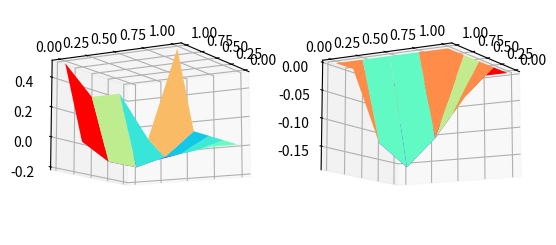

Here is the Python script that generated this plot:

import numpy as np
np.set_printoptions(threshold=np.inf)
import matplotlib.pyplot as plt
from scipy.integrate import dblquad
from math import sqrt


def TFPM_get_discrete_u(N, p, q, b, f, eps):
    num_eq = (N-1)*(N-1)
    
    h = 1/N
    mu = np.sqrt(b + (p**2 + q**2)/4/eps**2)/eps
    coeff_u1 = np.exp(-p*h/2/eps**2)/4/np.cosh(mu*h/2)**2
    coeff_u2 = np.exp(-q*h/2/eps**2)/4/np.cosh(mu*h/2)**2
    coeff_u3 = np.exp(p*h/2/eps**2)/4/np.cosh(mu*h/2)**2
    coeff_u4 = np.exp(q*h/2/eps**2)/4/np.cosh(mu*h/2)**2
    rhs = f/b*(1-coeff_u1-coeff_u2-coeff_u3-coeff_u4)
    index = lambda i, j: (i - 1) * (N - 1) + j - 1
    A = np.zeros((num_eq, num_eq))
    b_vec = np.zeros(num_eq)
    u = np.zeros((N+1, N+1))

    eq = 0
    for i in range(1, N):
        for j in range(1, N):
            u0_index = index(i, j)
            u1_index = index(i, j+1)
            u2_index = index(i+1, j)
            u3_index = index(i, j-1)
            u4_index = index(i-1, j)

            A[eq, u0_index] = 1
            if j<N-1: A[eq, u1_index] = -coeff_u1[i, j]
            if i<N-1: A[eq, u2_index] = -coeff_u2[i, j]
            if j>1: A[eq, u3_index] = -coeff_u3[i, j]
            if i>1: A[eq, u4_index] = -coeff_u4[i, j]
            b_vec[eq] = rhs[i, j]
            
            eq += 1
    u[1:-1, 1:-1] = np.linalg.solve(A, b_vec).reshape((N-1, N-1))
    return u

class TFPM2d:
    def __init__(self, u, N, p, q, b, f, eps):
        self.u = u
        self.N = N
        self.p = p
        self.q = q
        self.b = b
        self.f = f
        self.eps = eps

        
        self.x = np.linspace(0, 1, N+1)
        self.y = np.linspace(0, 1, N+1)
        self.xx, self.yy = np.meshgrid(self.x, self.y)
        

        self.a0 = np.zeros((N, N))
        self.mu0 = np.zeros((N, N))
        self.p0 = np.zeros((N, N))
        self.q0 = np.zeros((N, N))
        
        self.area = (1/N) * (1/N)
        
        self.get_integrals()
        
    
    def get_integrals(self):
        for i in range(self.N):
            for j in range(self.N):
                x0, x1 = self.x[i], self.x[i+1]
                y0, y1 = self.y[j], self.y[j+1]
                
                f0, _ = dblquad(f, x0, x1, lambda x: y0, lambda x: y1)
                f0 /= self.area
                b0, _ = dblquad(b, x0, x1, lambda x: y0, lambda x: y1)
                b0 /= self.area
                self.a0[i, j] = f0/b0
                self.p0[i, j], _ = dblquad(p, x0, x1, lambda x: y0, lambda x: y1)
                self.q0[i, j], _ = dblquad(q, x0, x1, lambda x: y0, lambda x: y1)
                self.p0[i, j] /= self.area
                self.q0[i, j] /= self.area
                self.mu0[i, j] = 1/eps*np.sqrt(b0 + (self.p0[i, j]**2 + self.q0[i, j]**2)/4/eps**2)

    def recovery_each(self, x, y):
        h = 1 / N

        j = int(x // h)
        i = int(y // h)
        
        if i >= N: i = N-1
        if j >= N: j = N-1
        
        a0_ij = self.a0[i, j]
        mu0_ij = self.mu0[i, j]
        
        u1, u2, u3, u4 = self.u[i, j], self.u[i, j+1], self.u[i+1, j+1], self.u[i+1, j]
        # x0, y0 = self.x[i], self.y[j]
        x, y = x - self.x[j]-h/2, y - self.y[i]-h/2
        
        sqrt2 = sqrt(2)
        coeff = np.exp((self.p0[i, j]*x+self.q0[i, j]*y)/2/eps**2)
        basis1 = coeff * np.exp(mu0_ij * (x + y) / sqrt2)
        basis2 = coeff * np.exp(-mu0_ij * (x + y) / sqrt2)
        basis3 = coeff * np.exp(mu0_ij * (x - y) / sqrt2)
        basis4 = coeff * np.exp(-mu0_ij * (x - y) / sqrt2)
        
        muh = mu0_ij*h/sqrt2
        # A = 1/(1+np.exp(-4*muh)-2*np.exp(-2*muh)) * np.array([
        #     [np.exp(-3*muh), -np.exp(-2*muh), np.exp(-muh), -np.exp(-2*muh)],
        #     [np.exp(-muh), -np.exp(-2*muh), np.exp(-3*muh), -np.exp(-2*muh)],
        #     [-np.exp(-2*muh), np.exp(-muh), -np.exp(-2*muh), np.exp(-3*muh)],
        #     [-np.exp(-2*muh), np.exp(-3*muh), -np.exp(-2*muh), np.exp(-muh)]
        # ])
        # b1 = (u1-a0_ij)*np.exp((self.p0[i, j]+self.q0[i, j])*h/4/eps**2)
        # b2 = (u2-a0_ij)*np.exp((self.q0[i, j]-self.p0[i, j])*h/4/eps**2)
        # b3 = (u3-a0_ij)*np.exp((-self.p0[i, j]-self.q0[i, j])*h/4/eps**2)
        # b4 = (u4-a0_ij)*np.exp((self.p0[i, j]-self.q0[i, j])*h/4/eps**2)

        A = 1/4/np.sinh(muh)**2 * np.array([
            [np.exp(-muh), -1.0, np.exp(muh), -1.0],
            [np.exp(muh), -1.0, np.exp(-muh), -1.0],
            [-1.0, np.exp(muh), -1.0, np.exp(-muh)],
            [-1.0, np.exp(-muh), -1.0, np.exp(muh)]
        ])
        b1 = (u1-a0_ij)*np.exp((self.p0[i, j]+self.q0[i, j])*h/4/eps**2)
        b2 = (u2-a0_ij)*np.exp((self.q0[i, j]-self.p0[i, j])*h/4/eps**2)
        b3 = (u3-a0_ij)*np.exp((-self.p0[i, j]-self.q0[i, j])*h/4/eps**2)
        b4 = (u4-a0_ij)*np.exp((self.p0[i, j]-self.q0[i, j])*h/4/eps**2)
        B = np.array([b1, b2, b3, b4])
        
        c = np.matmul(A, B)
        
        u_h_val = a0_ij + c[0] * basis1 + c[1] * basis2 + c[2] * basis3 + c[3] * basis4
        
        return u_h_val
    
    def recovery(self, x, y):

        assert x.shape == y.shape, "Shapes of x and y must match"
        vectorized_u_h = np.vectorize(self.recovery_each)
        return vectorized_u_h(x, y)

N = 4
x = np.linspace(0, 1, N+1)
y = np.linspace(0, 1, N+1)
xx, yy = np.meshgrid(x, y)
eps = sqrt(0.001)
p = np.vectorize(lambda x, y: 1.0)
q = np.vectorize(lambda x, y: 0.0)
b = np.vectorize(lambda x, y: 1.0)
f = np.vectorize(lambda x, y: (2*eps**2+y*(1-y))*(np.exp((x-1)/eps**2)+(x-1)*np.exp(-1/eps**2)-x)+y*(1-y)*(np.exp(-1/eps**2)-1))
p_val = p(xx, yy)
q_val = q(xx, yy)
b_val = b(xx, yy)
f_val = f(xx, yy)

u_approx = TFPM_get_discrete_u(N, p_val, q_val, b_val, f_val, eps)
u_exact = yy*(1-yy)*(np.exp((xx-1)/eps**2)+(xx-1)*np.exp(-1/eps**2)-xx)
tfpm2d = TFPM2d(u_approx, N, p, q, b, f, eps)
u_recovery = tfpm2d.recovery(xx, yy)
print(np.max(np.abs(u_approx-u_exact)))
print(np.max(np.abs(u_recovery-u_exact)))
# print(u_recovery-u_approx)


fig = plt.figure()
axs1 = fig.add_subplot(121, projection='3d')
axs1.plot_surface(xx, yy, u_recovery, cmap='rainbow', label='approximation')
axs1.view_init(elev=-10., azim=30)
axs2 = fig.add_subplot(122, projection='3d')
axs2.plot_surface(xx, yy, u_exact, cmap='rainbow', label='exact')
axs2.view_init(elev=-10., azim=30)
plt.show()
